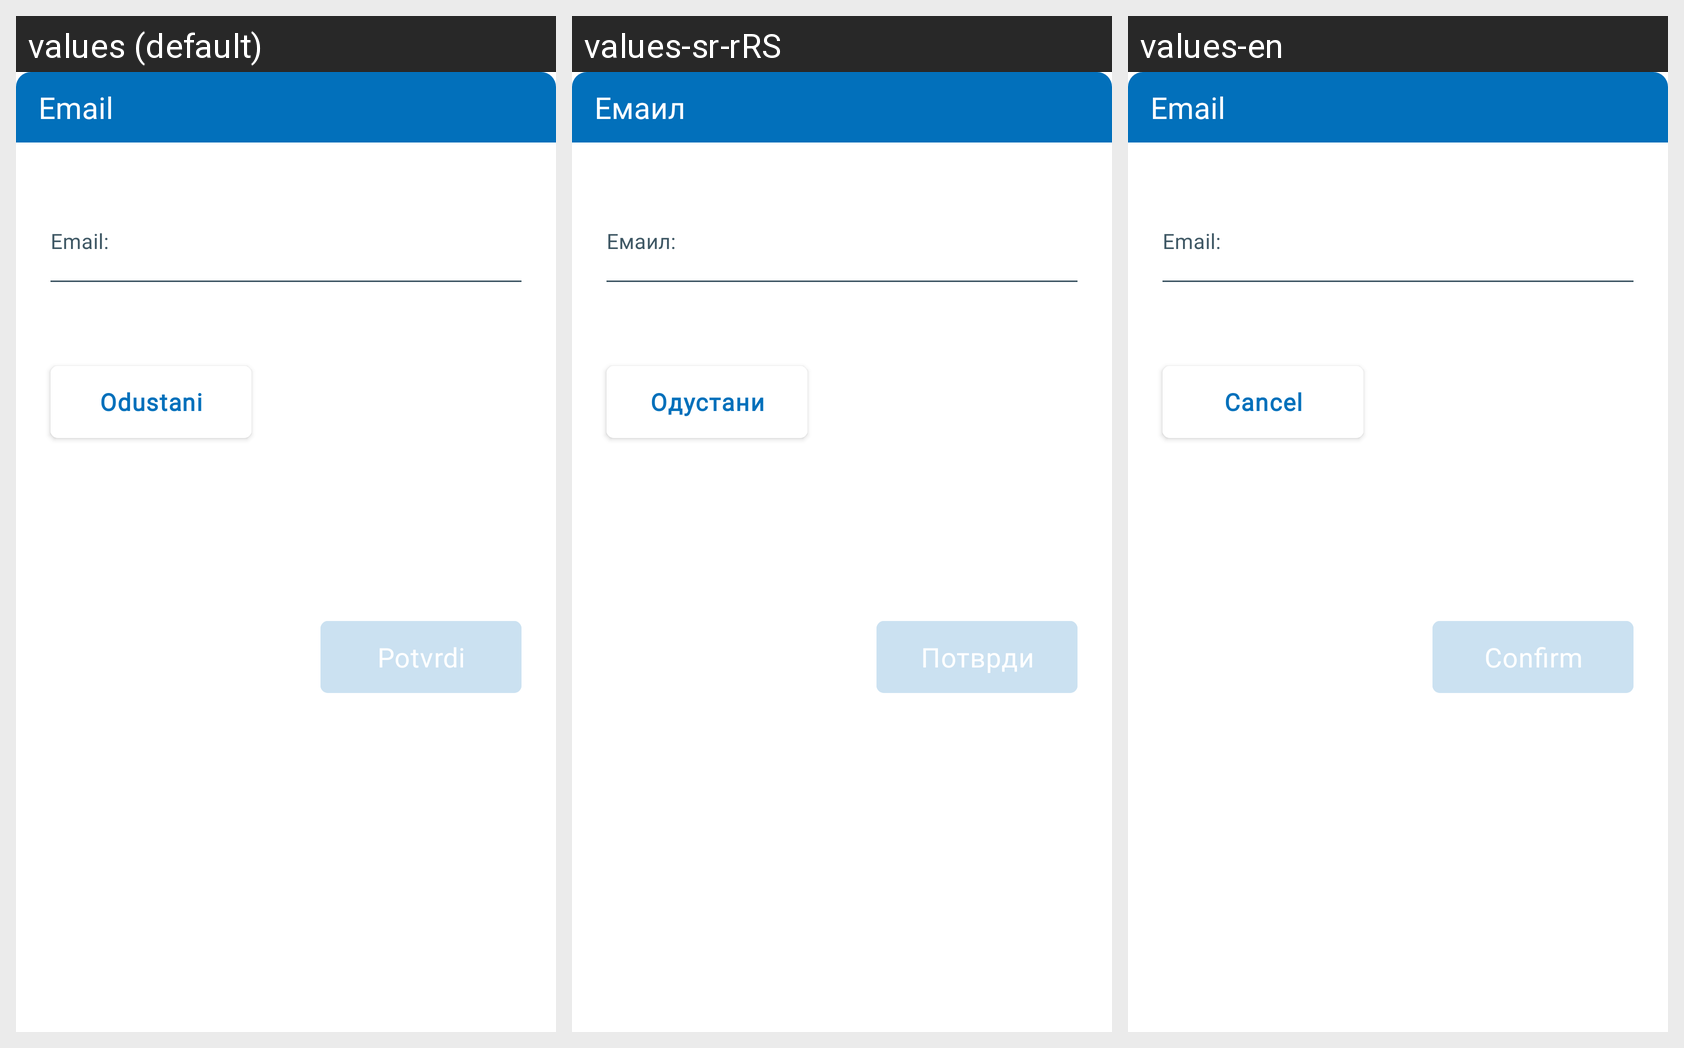

For this localized Android screen grid, give each drawn string resource with its value in every locale shown.
Android screen res/layout/fragment_email_bottom_sheet.xml rendered under 3 locales, left to right: values (default), values-sr-rRS, values-en. Device: Nexus 5 (rendered at 1080×1920; each locale shown at half size, 540×960, under a caption strip naming it); theme Theme.E_Zdravlje.
Strings drawn on this screen, with the default value and each locale's value (text and hints the layout hard-codes, and strings that could not be matched under every locale, appear in the picture but are not listed):

fragment_email_bottom_sheet_header_title
  values: Email
  values-sr-rRS: Емаил
  values-en: Email

fragment_email_bottom_sheet_email_et
  values: Email:
  values-sr-rRS: Емаил:
  values-en: Email:

fragment_email_bottom_sheet_cancel_btn
  values: Odustani
  values-sr-rRS: Одустани
  values-en: Cancel

fragment_email_bottom_sheet_confirm_btn
  values: Potvrdi
  values-sr-rRS: Потврди
  values-en: Confirm
